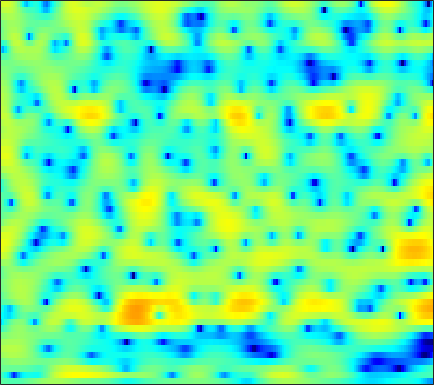

Source data for this figure (header and first rows):
-1.9849, -2.1928, -2.4726, -2.715, -2.8605, -3.0072, -3.0399, -3.0106, -2.8981, -2.6494, -2.3586, -2.0723, -1.6794, -1.2215, -0.88582, -0.43059, -0.00093101, 0.29803, 0.69624, 1.0401, 1.3459, 1.5369, 1.7486, 1.9081
-3.294, -4.332, -6.129, -8.639, -11.24, -16.2, -20.63, -17.24, -12.61, -9.74, -7.966, -7.121, -6.479, -6.288, -6.36, -6.608, -6.76, -6.567, -5.671, -4.181, -2.455, -1.168, 0.413, 1.789
-1.29, -1.264, -1.303, -1.395, -1.475, -1.58, -1.627, -1.638, -1.627, -1.637, -1.671, -1.765, -1.981, -2.302, -2.605, -3.064, -3.469, -3.647, -3.586, -3.103, -2.279, -1.512, -0.4366, 0.6054
-0.692, -0.2984, 0.1155, 0.4246, 0.5958, 0.755, 0.8475, 0.8806, 0.8577, 0.7882, 0.6676, 0.5435, 0.3407, 0.112, -0.07505, -0.3318, -0.5772, -0.7386, -0.8988, -0.997, -1.015, -0.9776, -0.864, -0.689
1.496, 1.824, 2.182, 2.447, 2.584, 2.691, 2.711, 2.668, 2.529, 2.301, 1.98, 1.678, 1.185, 0.5887, 0.0746, -0.7178, -1.614, -2.351, -3.396, -4.433, -5.351, -5.839, -6.075, -5.811
2.466, 2.695, 2.943, 3.119, 3.204, 3.253, 3.217, 3.137, 2.948, 2.66, 2.265, 1.889, 1.277, 0.514, -0.1735, -1.274, -2.626, -3.854, -5.879, -8.535, -12.14, -15.37, -16.83, -13.15
1.545, 1.732, 1.941, 2.116, 2.212, 2.302, 2.327, 2.3, 2.199, 2.018, 1.762, 1.509, 1.099, 0.6096, 0.1895, -0.4327, -1.118, -1.667, -2.407, -3.101, -3.681, -3.981, -4.187, -4.152
-0.4156, -0.1756, 0.1858, 0.5426, 0.8011, 1.079, 1.282, 1.385, 1.436, 1.396, 1.265, 1.126, 0.8963, 0.626, 0.4258, 0.1477, -0.1039, -0.267, -0.4446, -0.594, -0.7087, -0.7831, -0.8691, -0.961
-4.615, -3.684, -2.375, -1.219, -0.4867, 0.2897, 0.8339, 1.106, 1.271, 1.227, 1.001, 0.7155, 0.2218, -0.3276, -0.6985, -0.9768, -0.9508, -0.7244, -0.2304, 0.3638, 0.8959, 1.233, 1.534, 1.64
-9.997, -7.387, -4.973, -3.283, -2.272, -1.221, -0.377, 0.07276, 0.4393, 0.4405, 0.004694, -0.6688, -2.165, -4.67, -7.642, -14.39, -13.57, -8.079, -3.596, -0.8052, 1.115, 2.144, 3.111, 3.713
-7.029, -7.695, -8.619, -9.444, -9.435, -8.189, -6.175, -4.712, -3.181, -2.169, -1.678, -1.638, -1.996, -2.644, -3.201, -3.739, -3.589, -3.071, -1.97, -0.8167, 0.2856, 1.048, 1.932, 2.643
-5.415, -6.492, -8.452, -10.76, -11.73, -9.911, -6.708, -4.662, -2.596, -1.176, -0.2776, 0.1158, 0.3391, 0.2827, 0.08511, -0.2998, -0.781, -1.187, -1.696, -2.07, -2.145, -1.908, -1.164, -0.09522
-2.83, -2.438, -2.018, -1.581, -1.197, -0.574, 0.1675, 0.7298, 1.407, 1.953, 2.282, 2.378, 2.264, 1.879, 1.393, 0.4394, -0.9189, -2.311, -4.918, -9.021, -17.71, -23.45, -10.96, -5.919
-2.294, -1.363, -0.3727, 0.4378, 0.9557, 1.575, 2.074, 2.374, 2.7, 2.895, 2.929, 2.835, 2.554, 2.055, 1.54, 0.6424, -0.4943, -1.494, -2.951, -4.421, -5.562, -6.021, -5.995, -5.454
-0.9264, -0.3059, 0.4643, 1.153, 1.607, 2.11, 2.519, 2.755, 2.968, 3.056, 3.022, 2.91, 2.638, 2.228, 1.822, 1.161, 0.3639, -0.3092, -1.318, -2.408, -3.569, -4.505, -5.839, -7.314
-0.6531, -0.1085, 0.5893, 1.21, 1.615, 2.062, 2.408, 2.605, 2.766, 2.833, 2.807, 2.724, 2.531, 2.241, 1.955, 1.486, 0.8946, 0.3712, -0.4486, -1.434, -2.634, -3.71, -5.489, -7.802
-1.81, -0.9528, -0.0264, 0.6804, 1.082, 1.476, 1.719, 1.823, 1.889, 1.895, 1.851, 1.805, 1.718, 1.6, 1.489, 1.288, 1.024, 0.765, 0.3445, -0.1841, -0.818, -1.365, -2.162, -2.998
-1.836, -0.8497, 0.04836, 0.5598, 0.7415, 0.7516, 0.5676, 0.3373, -0.02117, -0.3389, -0.5351, -0.5669, -0.4807, -0.2755, -0.08465, 0.1712, 0.3833, 0.5081, 0.5983, 0.614, 0.5538, 0.4691, 0.3178, 0.1482
1.338, 1.607, 1.712, 1.489, 1.087, 0.2271, -1.034, -2.244, -4.14, -6.046, -7.082, -6.885, -5.686, -4.263, -3.298, -2.225, -1.365, -0.8326, -0.23, 0.2606, 0.6644, 0.9203, 1.187, 1.402
4.46, 4.263, 3.79, 3.03, 2.23, 0.773, -1.215, -3.196, -6.76, -11.8, -16.18, -13.92, -10.07, -7.646, -6.449, -5.26, -4.319, -3.664, -2.811, -1.986, -1.206, -0.6719, -0.03065, 0.4881
6.108, 5.856, 5.35, 4.614, 3.902, 2.717, 1.26, 0.02923, -1.727, -3.487, -5.047, -6.03, -7.187, -8.347, -9.258, -10.3, -10.54, -9.932, -8.469, -6.786, -5.304, -4.35, -3.334, -2.558
6.241, 6.154, 5.89, 5.439, 4.967, 4.172, 3.178, 2.298, 0.9587, -0.5779, -2.343, -3.848, -6.231, -9.301, -12.32, -18.45, -24.96, -19.71, -14.63, -11.68, -9.631, -8.489, -7.307, -6.514
4.99, 5.194, 5.308, 5.242, 5.064, 4.65, 4.04, 3.437, 2.445, 1.23, -0.229, -1.492, -3.405, -5.55, -7.279, -9.55, -11.58, -12.84, -14.15, -14.74, -13.94, -12.62, -10.72, -9.331
2.53, 3.162, 3.795, 4.187, 4.334, 4.334, 4.118, 3.83, 3.274, 2.508, 1.546, 0.6822, -0.6576, -2.217, -3.539, -5.574, -7.997, -10.31, -14.44, -19.99, -18.32, -14.37, -10.67, -8.298
-0.5867, 0.4438, 1.467, 2.177, 2.549, 2.875, 3.031, 3.046, 2.926, 2.659, 2.218, 1.782, 1.054, 0.1602, -0.6069, -1.751, -2.989, -3.905, -4.968, -5.683, -5.833, -5.579, -4.943, -4.196
-2.042, -1.424, -0.8107, -0.3369, -0.01498, 0.4165, 0.8752, 1.203, 1.595, 1.885, 2.026, 2.031, 1.883, 1.575, 1.252, 0.7354, 0.1621, -0.2814, -0.822, -1.248, -1.541, -1.661, -1.719, -1.679
-2.158, -2.539, -3.23, -3.942, -4.235, -3.897, -2.716, -1.56, -0.06698, 1.149, 2.049, 2.498, 2.837, 2.907, 2.807, 2.504, 2.056, 1.656, 1.068, 0.4921, -0.01734, -0.3416, -0.6639, -0.8712
-1.869, -2.973, -5.205, -9.258, -15.7, -18.17, -7.571, -3.796, -0.5387, 1.589, 2.991, 3.677, 4.2, 4.328, 4.194, 3.732, 2.974, 2.241, 1.081, -0.1972, -1.394, -2.073, -2.513, -2.485
-2.282, -2.391, -2.632, -2.853, -2.818, -2.196, -0.9158, 0.25, 1.771, 3.012, 3.909, 4.344, 4.592, 4.469, 4.131, 3.328, 2.091, 0.8207, -1.444, -4.643, -9.398, -14.22, -14.1, -9.171
-5.764, -4.067, -2.352, -1.051, -0.228, 0.7462, 1.641, 2.252, 2.961, 3.518, 3.874, 3.98, 3.898, 3.543, 3.082, 2.207, 0.9899, -0.1541, -2.011, -4.253, -6.612, -7.971, -8.422, -7.51
-5.034, -3.322, -1.475, -0.04284, 0.8124, 1.731, 2.433, 2.84, 3.22, 3.432, 3.465, 3.372, 3.091, 2.626, 2.155, 1.371, 0.4343, -0.3568, -1.479, -2.595, -3.604, -4.223, -4.817, -5.16
-0.7455, -0.01076, 0.9283, 1.738, 2.236, 2.745, 3.076, 3.217, 3.266, 3.16, 2.916, 2.654, 2.196, 1.619, 1.113, 0.3361, -0.5318, -1.237, -2.221, -3.186, -4.07, -4.659, -5.29, -5.763
2.085, 2.598, 3.148, 3.533, 3.71, 3.779, 3.668, 3.463, 3.067, 2.546, 1.952, 1.469, 0.805, 0.1182, -0.4291, -1.239, -2.203, -3.032, -4.298, -5.713, -7.14, -8.017, -8.69, -8.728
4.196, 4.611, 4.94, 5.016, 4.905, 4.528, 3.882, 3.22, 2.114, 0.8283, -0.5062, -1.406, -2.287, -2.78, -3.024, -3.399, -4.055, -4.861, -6.474, -8.992, -13.04, -17.97, -22.84, -15.45
5.499, 5.752, 5.862, 5.691, 5.358, 4.622, 3.488, 2.335, 0.2734, -2.594, -6.691, -10.73, -13.28, -9.592, -7.367, -5.678, -5.015, -5.043, -5.686, -6.916, -8.501, -9.567, -10.09, -9.302
5.217, 5.356, 5.357, 5.121, 4.771, 4.042, 2.976, 1.924, 0.1422, -2.131, -4.764, -6.628, -7.751, -6.939, -5.926, -4.822, -4.175, -3.959, -3.97, -4.199, -4.517, -4.736, -4.909, -4.912
3.942, 4.123, 4.214, 4.12, 3.922, 3.477, 2.84, 2.245, 1.324, 0.3267, -0.6479, -1.268, -1.889, -2.251, -2.395, -2.491, -2.593, -2.708, -2.905, -3.152, -3.431, -3.653, -3.927, -4.166
2.615, 2.985, 3.313, 3.448, 3.425, 3.255, 2.942, 2.632, 2.151, 1.625, 1.087, 0.6896, 0.1896, -0.2846, -0.6284, -1.088, -1.563, -1.944, -2.479, -3.038, -3.58, -3.947, -4.382, -4.767
1.841, 2.463, 3.014, 3.284, 3.333, 3.246, 3.026, 2.807, 2.482, 2.143, 1.802, 1.529, 1.14, 0.6967, 0.3111, -0.3103, -1.062, -1.718, -2.732, -3.854, -4.966, -5.657, -6.239, -6.397
2.455, 3.092, 3.517, 3.549, 3.368, 2.909, 2.358, 1.974, 1.586, 1.398, 1.352, 1.356, 1.3, 1.104, 0.8304, 0.2592, -0.6109, -1.508, -3.104, -5.364, -8.623, -11.97, -14.88, -11.19
3.802, 4.025, 3.867, 3.164, 2.263, 0.5325, -1.71, -3.407, -4.532, -3.674, -2.163, -1.222, -0.3887, -0.03217, -0.01557, -0.2726, -0.792, -1.351, -2.378, -3.751, -5.561, -6.902, -7.418, -5.823
3.615, 3.467, 2.858, 1.683, 0.3477, -2.173, -5.971, -9.991, -13.53, -9.462, -6.234, -4.845, -3.871, -3.616, -3.76, -4.18, -4.531, -4.551, -4.227, -3.64, -2.933, -2.348, -1.475, -0.4332
3.22, 3.002, 2.399, 1.445, 0.5195, -0.9211, -2.461, -3.505, -4.511, -5.015, -5.173, -5.307, -5.779, -6.806, -8.168, -11.17, -15.98, -16.47, -10.73, -6.473, -3.555, -1.93, -0.2518, 1.058
3.017, 2.822, 2.282, 1.447, 0.6536, -0.5825, -1.918, -2.915, -4.088, -4.975, -5.53, -5.777, -6.098, -6.643, -7.282, -8.436, -9.294, -8.883, -6.773, -4.158, -1.856, -0.4507, 1.051, 2.152
2.551, 2.336, 1.747, 0.8007, -0.1632, -1.828, -3.962, -5.897, -8.799, -10.94, -10.52, -9.098, -7.193, -5.745, -4.916, -4.022, -3.166, -2.468, -1.414, -0.2878, 0.8083, 1.552, 2.381, 2.987
1.75, 1.523, 0.9538, 0.05017, -0.8761, -2.517, -4.746, -6.939, -10.8, -14.56, -12.76, -9.858, -6.828, -4.663, -3.428, -2.105, -1.031, -0.3318, 0.503, 1.246, 1.879, 2.281, 2.691, 2.94
0.8486, 0.6721, 0.2821, -0.2869, -0.8265, -1.674, -2.638, -3.372, -4.203, -4.629, -4.505, -4.087, -3.265, -2.346, -1.673, -0.8445, -0.122, 0.3512, 0.8895, 1.331, 1.675, 1.867, 2.033, 2.087
0.08972, -0.02323, -0.2111, -0.4342, -0.6206, -0.8786, -1.131, -1.293, -1.439, -1.471, -1.36, -1.194, -0.8847, -0.5163, -0.228, 0.1407, 0.4707, 0.6808, 0.9, 1.041, 1.113, 1.118, 1.071, 0.9694
-0.7805, -0.8695, -0.8853, -0.796, -0.6812, -0.4973, -0.2983, -0.1511, 0.03098, 0.2019, 0.3703, 0.4981, 0.6651, 0.8255, 0.9298, 1.038, 1.092, 1.087, 1.018, 0.8598, 0.6234, 0.4008, 0.06412, -0.2722
-2.772, -2.96, -2.691, -1.969, -1.29, -0.4053, 0.3528, 0.8107, 1.267, 1.577, 1.77, 1.862, 1.939, 1.982, 1.995, 1.972, 1.882, 1.744, 1.436, 0.9695, 0.3216, -0.2706, -1.16, -2.056
-9.607, -12.32, -8.837, -4.415, -2.087, 0.08815, 1.498, 2.181, 2.712, 2.904, 2.856, 2.731, 2.55, 2.446, 2.448, 2.52, 2.566, 2.511, 2.204, 1.551, 0.4571, -0.7187, -2.823, -5.601
-4.556, -5.01, -3.568, -1.073, 0.6117, 2.293, 3.348, 3.736, 3.753, 3.205, 2.127, 1.045, -0.4326, -1.111, -0.7169, 0.5105, 1.695, 2.303, 2.64, 2.37, 1.442, 0.2562, -2.107, -5.765
-0.7941, -0.05918, 0.9325, 1.918, 2.575, 3.232, 3.521, 3.45, 2.874, 1.634, -0.5102, -3.032, -8.837, -17.36, -9.734, -3.959, -0.9789, 0.3436, 1.352, 1.694, 1.501, 1.08, 0.2092, -0.8264
-1.421, -0.3718, 0.7193, 1.522, 1.943, 2.276, 2.3, 2.114, 1.58, 0.7245, -0.4028, -1.345, -2.478, -3.042, -2.951, -2.32, -1.492, -0.9429, -0.4059, -0.08401, 0.04415, 0.02559, -0.1098, -0.2643
-0.7286, 0.04198, 0.8652, 1.442, 1.716, 1.862, 1.793, 1.597, 1.19, 0.642, 0.01101, -0.46, -1.021, -1.449, -1.667, -1.823, -1.883, -1.883, -1.868, -1.83, -1.745, -1.647, -1.433, -1.164
0.8703, 1.44, 2.01, 2.348, 2.451, 2.383, 2.108, 1.78, 1.206, 0.537, -0.1644, -0.6723, -1.281, -1.809, -2.154, -2.594, -3.065, -3.441, -3.935, -4.373, -4.598, -4.502, -3.995, -3.177
2.734, 3.234, 3.644, 3.771, 3.677, 3.314, 2.649, 1.974, 0.8438, -0.4507, -1.737, -2.566, -3.334, -3.725, -3.897, -4.213, -4.817, -5.593, -7.151, -9.346, -11.64, -12.08, -10.09, -7.151
4.356, 4.716, 4.943, 4.872, 4.606, 3.946, 2.877, 1.755, -0.2425, -3.055, -6.943, -10.3, -11.47, -8.616, -6.916, -5.722, -5.58, -6.106, -7.731, -10.55, -14.38, -15.7, -12.56, -9.176
